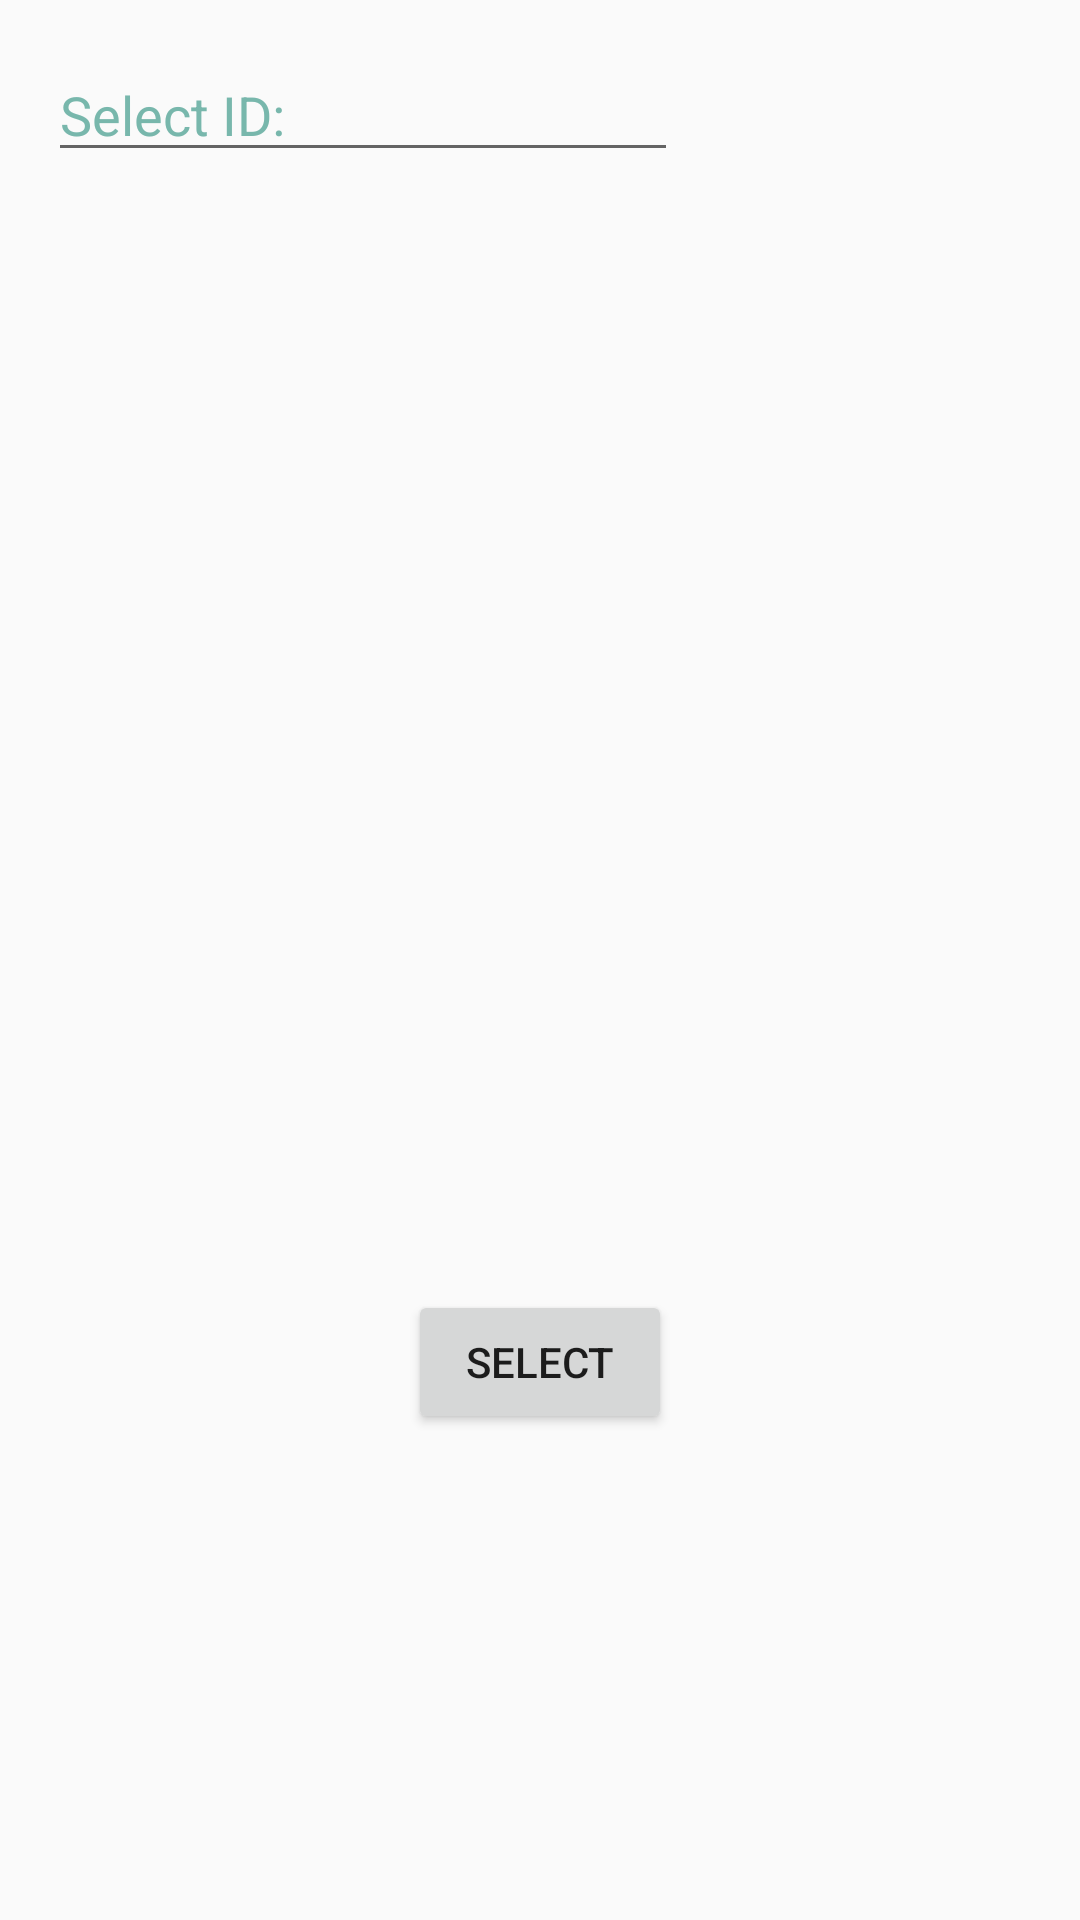

This screen was rendered from an Android layout file. Write that file and the resources it references.
<!-- AndroidManifest.xml: application theme AppTheme -->
<!-- res/layout/activity_add_remove_member.xml -->
<?xml version="1.0" encoding="utf-8"?>
<RelativeLayout xmlns:android="http://schemas.android.com/apk/res/android"
xmlns:tools="http://schemas.android.com/tools"

android:layout_width="match_parent"
android:layout_height="match_parent"
android:paddingBottom="@dimen/activity_vertical_margin"
android:paddingLeft="@dimen/activity_horizontal_margin"
android:paddingRight="@dimen/activity_horizontal_margin"
android:paddingTop="@dimen/activity_vertical_margin"
tools:context="com.group.AddRemoveMember">

<TextView
    android:text=""
    android:layout_width="wrap_content"
    android:layout_height="wrap_content"
    android:layout_alignParentTop="true"
    android:layout_centerHorizontal="true"
    android:layout_marginTop="57dp"
    android:id="@+id/textView6" />

<TextView
    android:text=""
    android:layout_width="wrap_content"
    android:layout_height="wrap_content"
    android:layout_below="@+id/textView6"
    android:layout_alignRight="@+id/textView6"
    android:layout_alignEnd="@+id/textView6"
    android:layout_marginTop="43dp"
    android:id="@+id/textView7" />

<EditText
    android:layout_width="wrap_content"
    android:layout_height="wrap_content"
    android:inputType="numberDecimal|numberSigned"
    android:ems="10"
    android:id="@+id/editTextAddRemoveMember"
    android:hint="Select ID:"
    android:layout_alignParentLeft="true"
    android:layout_alignParentRight = "true"
    android:layout_alignParentStart="true"
    android:textColorHint="#78b7ac" />

<Button
    android:id="@+id/buttonAddRemoveMember"
    android:layout_width="wrap_content"
    android:layout_height="wrap_content"
    android:layout_alignParentBottom="true"
    android:layout_centerHorizontal="true"
    android:layout_marginBottom="146dp"
    android:text="Select" />
</RelativeLayout>
<!-- resources referenced by this layout -->
<resources>
  <dimen name="activity_horizontal_margin">16dp</dimen>
  <dimen name="activity_vertical_margin">16dp</dimen>
  <style name="AppTheme" parent="Theme.AppCompat.Light">
          
      </style>
</resources>
